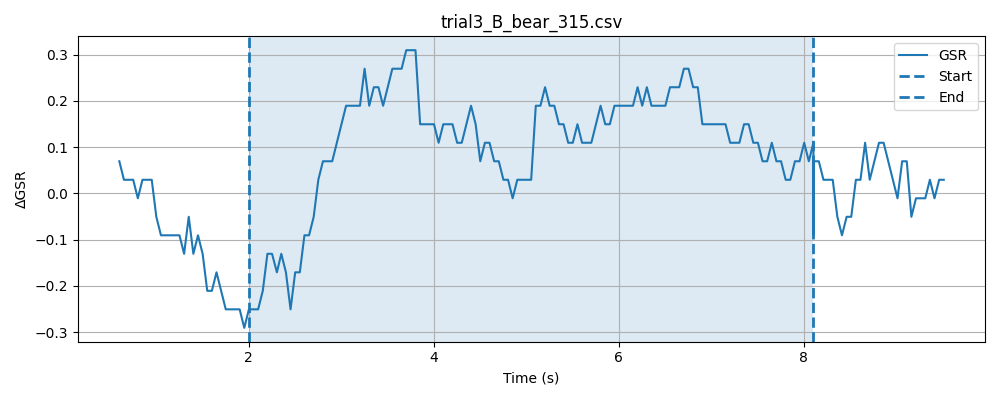

Source data for this figure (header and first rows):
timestamp, elapsed_sec, gsr_raw, phase
1778371039, 0.03825, 4093, baseline
1778371039, 0.0881, 4093, baseline
1778371040, 0.1381, 4092, baseline
1778371040, 0.1882, 4093, baseline
1778371040, 0.2382, 4092, baseline
1778371040, 0.2883, 4092, baseline
1778371040, 0.3383, 4092, baseline
1778371040, 0.3885, 4093, baseline
1778371040, 0.4385, 4093, baseline
1778371040, 0.4883, 4092, baseline
1778371040, 0.5384, 4092, baseline
1778371040, 0.5884, 4093, baseline
1778371040, 0.6385, 4093, baseline
1778371040, 0.6885, 4092, baseline
1778371040, 0.7385, 4090, baseline
1778371040, 0.7886, 4093, baseline
1778371040, 0.8388, 4091, baseline
1778371040, 0.8887, 4092, baseline
1778371040, 0.9388, 4093, baseline
1778371040, 0.9889, 4092, baseline
1778371040, 1.039, 4091, baseline
1778371040, 1.089, 4093, baseline
1778371041, 1.139, 4092, baseline
1778371041, 1.189, 4092, baseline
1778371041, 1.239, 4092, baseline
1778371041, 1.289, 4092, baseline
1778371041, 1.339, 4093, baseline
1778371041, 1.389, 4092, baseline
1778371041, 1.439, 4092, baseline
1778371041, 1.489, 4093, baseline
1778371041, 1.539, 4092, baseline
1778371041, 1.589, 4092, baseline
1778371041, 1.639, 4091, baseline
1778371041, 1.689, 4092, baseline
1778371041, 1.739, 4092, baseline
1778371041, 1.789, 4092, baseline
1778371041, 1.839, 4093, baseline
1778371041, 1.889, 4093, baseline
1778371041, 1.939, 4091, baseline
1778371041, 1.989, 4092, baseline
1778371041, 2.039, 4091, baseline
1778371041, 0.04715, 4092, stimulus
1778371042, 0.09702, 4091, stimulus
1778371042, 0.147, 4091, stimulus
1778371042, 0.1972, 4092, stimulus
1778371042, 0.2472, 4092, stimulus
1778371042, 0.2972, 4092, stimulus
1778371042, 0.3498, 4091, stimulus
1778371042, 0.3972, 4092, stimulus
1778371042, 0.4474, 4092, stimulus
1778371042, 0.4973, 4092, stimulus
1778371042, 0.5475, 4092, stimulus
1778371042, 0.5975, 4093, stimulus
1778371042, 0.6475, 4092, stimulus
1778371042, 0.6977, 4093, stimulus
1778371042, 0.7475, 4092, stimulus
1778371042, 0.7976, 4093, stimulus
1778371042, 0.8476, 4093, stimulus
1778371042, 0.8976, 4092, stimulus
1778371042, 0.9478, 4091, stimulus
... 172 more rows
